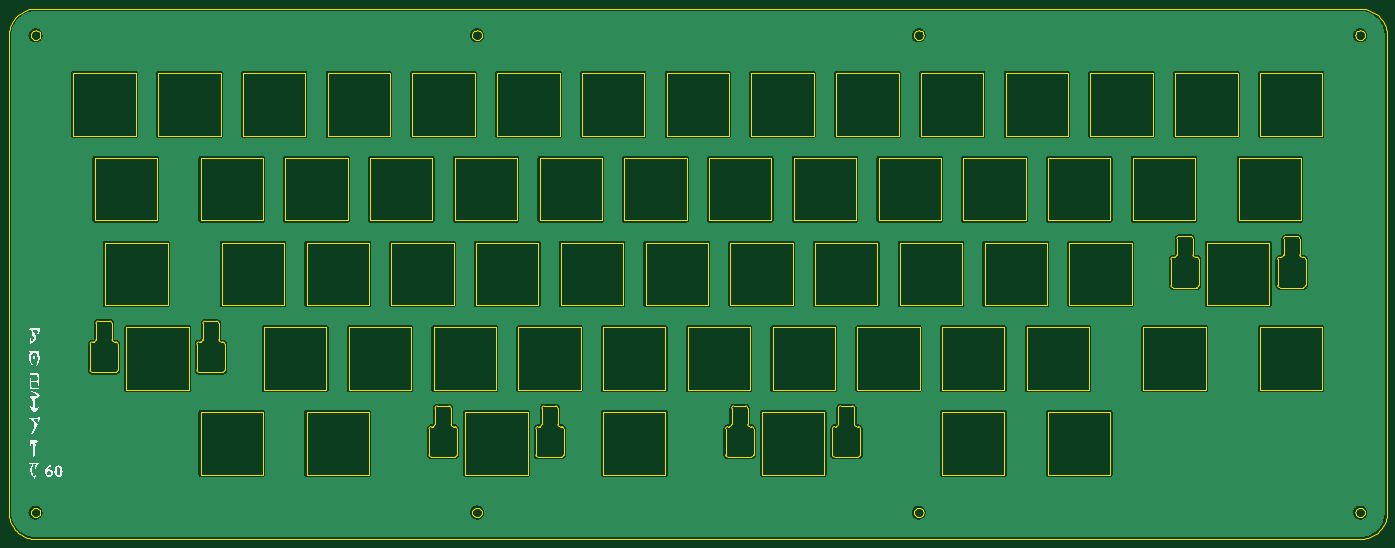
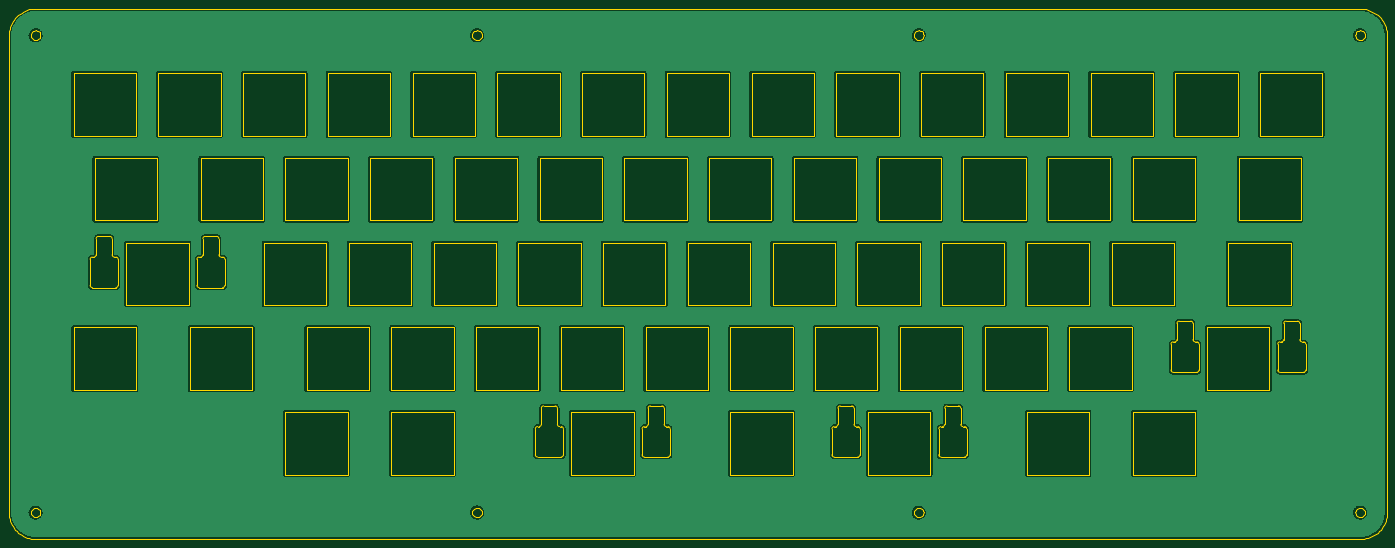
Circuit board: 11 layer files. Board 309.8 x 119.3 mm.
- bottom_copper: top-plate-B_Cu.gbr (145801 bytes)
- bottom_mask: top-plate-B_Mask.gbr (457 bytes)
- paste: top-plate-B_Paste.gbr (452 bytes)
- bottom_silk: top-plate-B_Silkscreen.gbr (453 bytes)
- outline: top-plate-Edge_Cuts.gbr (22693 bytes)
- top_copper: top-plate-F_Cu.gbr (145801 bytes)
- top_mask: top-plate-F_Mask.gbr (457 bytes)
- paste: top-plate-F_Paste.gbr (452 bytes)
- top_silk: top-plate-F_Silkscreen.gbr (21935 bytes)
- drill: top-plate-NPTH.drl (265 bytes)
- drill: top-plate-PTH.drl (261 bytes)

=== bottom_copper: top-plate-B_Cu.gbr (145801 bytes, source omitted) ===
=== bottom_mask: top-plate-B_Mask.gbr ===
%TF.GenerationSoftware,KiCad,Pcbnew,8.0.7*%
%TF.CreationDate,2025-01-18T14:51:30-06:00*%
%TF.ProjectId,top-plate,746f702d-706c-4617-9465-2e6b69636164,rev?*%
%TF.SameCoordinates,Original*%
%TF.FileFunction,Soldermask,Bot*%
%TF.FilePolarity,Negative*%
%FSLAX46Y46*%
G04 Gerber Fmt 4.6, Leading zero omitted, Abs format (unit mm)*
G04 Created by KiCad (PCBNEW 8.0.7) date 2025-01-18 14:51:30*
%MOMM*%
%LPD*%
G01*
G04 APERTURE LIST*
G04 APERTURE END LIST*
M02*

=== paste: top-plate-B_Paste.gbr ===
%TF.GenerationSoftware,KiCad,Pcbnew,8.0.7*%
%TF.CreationDate,2025-01-18T14:51:30-06:00*%
%TF.ProjectId,top-plate,746f702d-706c-4617-9465-2e6b69636164,rev?*%
%TF.SameCoordinates,Original*%
%TF.FileFunction,Paste,Bot*%
%TF.FilePolarity,Positive*%
%FSLAX46Y46*%
G04 Gerber Fmt 4.6, Leading zero omitted, Abs format (unit mm)*
G04 Created by KiCad (PCBNEW 8.0.7) date 2025-01-18 14:51:30*
%MOMM*%
%LPD*%
G01*
G04 APERTURE LIST*
G04 APERTURE END LIST*
M02*

=== bottom_silk: top-plate-B_Silkscreen.gbr ===
%TF.GenerationSoftware,KiCad,Pcbnew,8.0.7*%
%TF.CreationDate,2025-01-18T14:51:30-06:00*%
%TF.ProjectId,top-plate,746f702d-706c-4617-9465-2e6b69636164,rev?*%
%TF.SameCoordinates,Original*%
%TF.FileFunction,Legend,Bot*%
%TF.FilePolarity,Positive*%
%FSLAX46Y46*%
G04 Gerber Fmt 4.6, Leading zero omitted, Abs format (unit mm)*
G04 Created by KiCad (PCBNEW 8.0.7) date 2025-01-18 14:51:30*
%MOMM*%
%LPD*%
G01*
G04 APERTURE LIST*
G04 APERTURE END LIST*
M02*

=== outline: top-plate-Edge_Cuts.gbr (22693 bytes, source omitted) ===
=== top_copper: top-plate-F_Cu.gbr (145801 bytes, source omitted) ===
=== top_mask: top-plate-F_Mask.gbr ===
%TF.GenerationSoftware,KiCad,Pcbnew,8.0.7*%
%TF.CreationDate,2025-01-18T14:51:30-06:00*%
%TF.ProjectId,top-plate,746f702d-706c-4617-9465-2e6b69636164,rev?*%
%TF.SameCoordinates,Original*%
%TF.FileFunction,Soldermask,Top*%
%TF.FilePolarity,Negative*%
%FSLAX46Y46*%
G04 Gerber Fmt 4.6, Leading zero omitted, Abs format (unit mm)*
G04 Created by KiCad (PCBNEW 8.0.7) date 2025-01-18 14:51:30*
%MOMM*%
%LPD*%
G01*
G04 APERTURE LIST*
G04 APERTURE END LIST*
M02*

=== paste: top-plate-F_Paste.gbr ===
%TF.GenerationSoftware,KiCad,Pcbnew,8.0.7*%
%TF.CreationDate,2025-01-18T14:51:30-06:00*%
%TF.ProjectId,top-plate,746f702d-706c-4617-9465-2e6b69636164,rev?*%
%TF.SameCoordinates,Original*%
%TF.FileFunction,Paste,Top*%
%TF.FilePolarity,Positive*%
%FSLAX46Y46*%
G04 Gerber Fmt 4.6, Leading zero omitted, Abs format (unit mm)*
G04 Created by KiCad (PCBNEW 8.0.7) date 2025-01-18 14:51:30*
%MOMM*%
%LPD*%
G01*
G04 APERTURE LIST*
G04 APERTURE END LIST*
M02*

=== top_silk: top-plate-F_Silkscreen.gbr (21935 bytes, source omitted) ===
=== drill: top-plate-NPTH.drl ===
M48
; DRILL file {KiCad 8.0.7} date 2025-01-18T14:51:19-0600
; FORMAT={-:-/ absolute / inch / decimal}
; #@! TF.CreationDate,2025-01-18T14:51:19-06:00
; #@! TF.GenerationSoftware,Kicad,Pcbnew,8.0.7
; #@! TF.FileFunction,NonPlated,1,2,NPTH
FMAT,2
INCH
%
G90
G05
M30

=== drill: top-plate-PTH.drl ===
M48
; DRILL file {KiCad 8.0.7} date 2025-01-18T14:51:19-0600
; FORMAT={-:-/ absolute / inch / decimal}
; #@! TF.CreationDate,2025-01-18T14:51:19-06:00
; #@! TF.GenerationSoftware,Kicad,Pcbnew,8.0.7
; #@! TF.FileFunction,Plated,1,2,PTH
FMAT,2
INCH
%
G90
G05
M30

